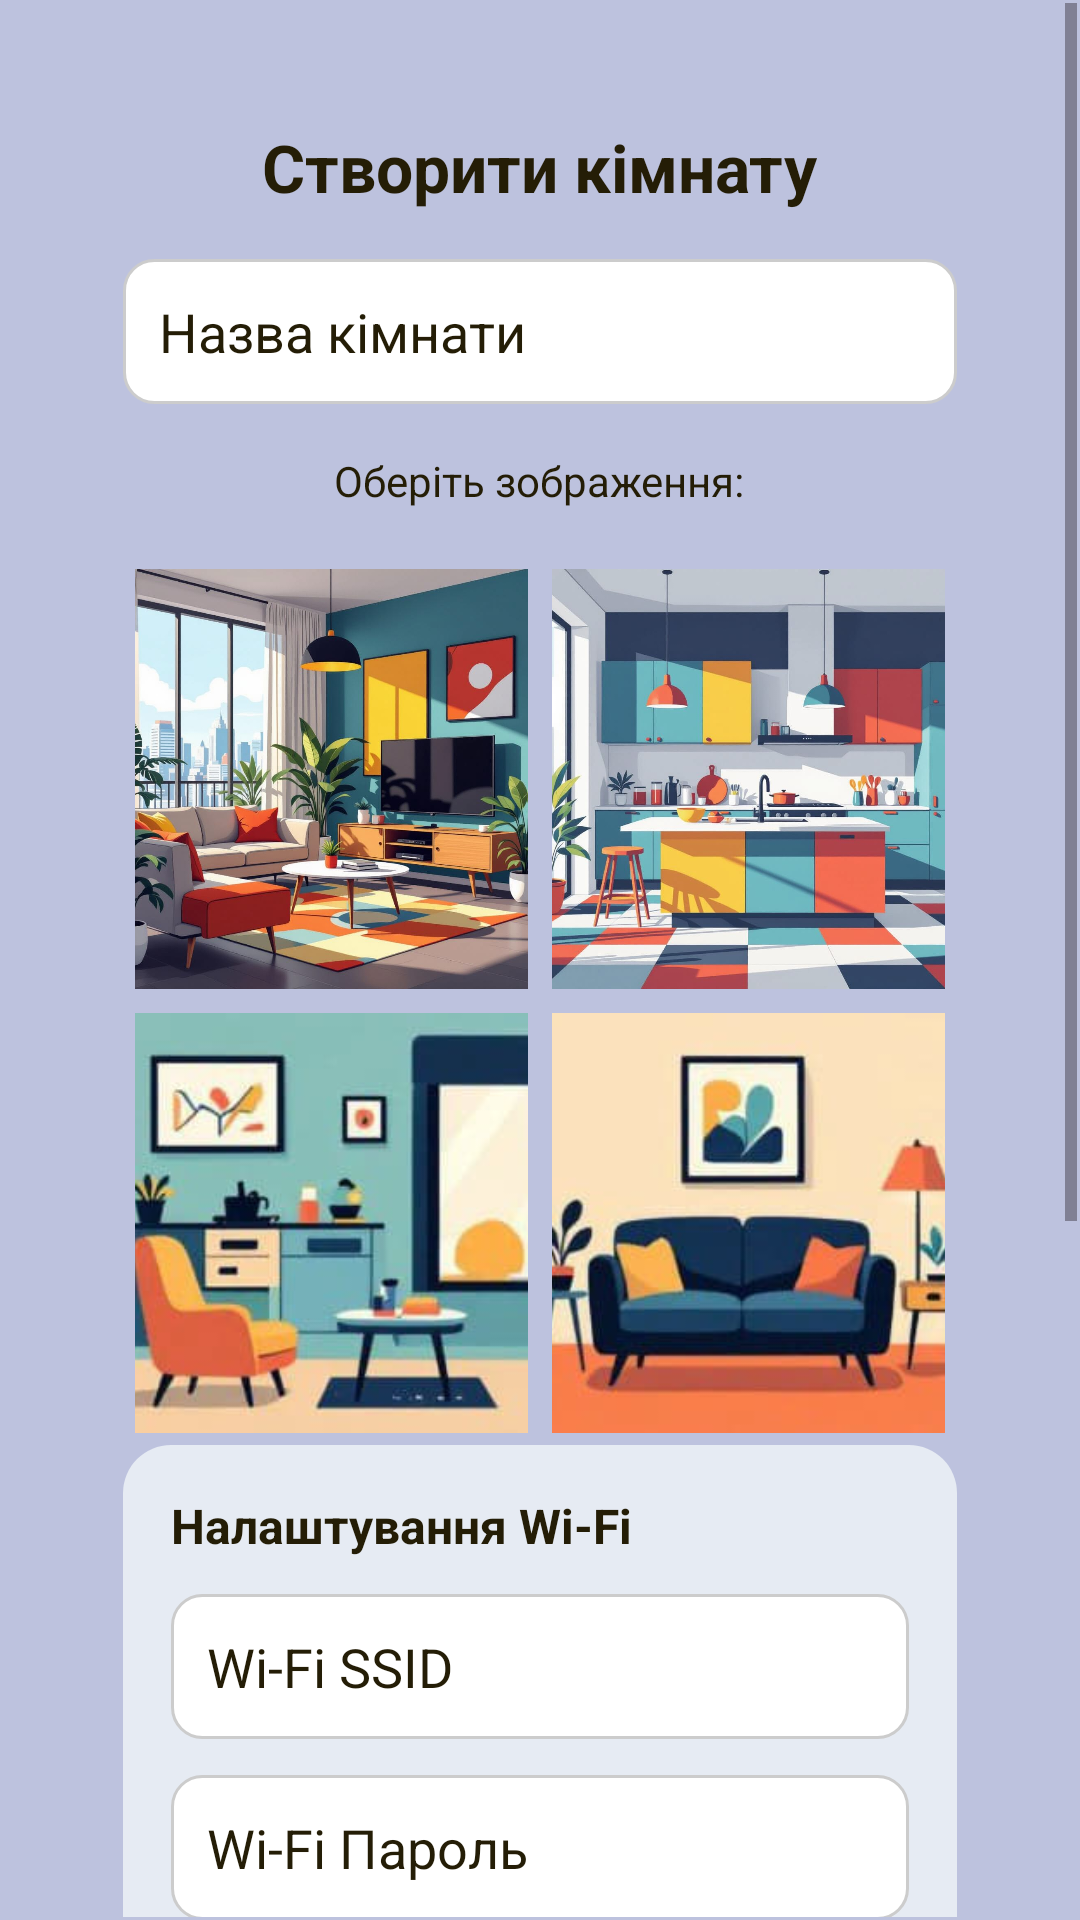

Layout XML and referenced resources for this Android screen:
<!-- AndroidManifest.xml: application theme Theme.SenseData -->
<!-- res/layout/dialog_create_room.xml -->
<?xml version="1.0" encoding="utf-8"?>
<ScrollView xmlns:android="http://schemas.android.com/apk/res/android"
    xmlns:app="http://schemas.android.com/apk/res-auto"
    android:layout_width="match_parent"
    android:layout_height="wrap_content"
    android:background="@color/background_color"
    android:padding="1dp">

    <LinearLayout
        android:id="@+id/createRoomCard"
        android:layout_width="match_parent"
        android:layout_height="wrap_content"
        android:orientation="vertical"
        android:layout_margin="16dp"
        android:padding="24dp"
        android:elevation="6dp"
        android:gravity="center">

        <TextView
            android:id="@+id/titleText"
            android:layout_width="wrap_content"
            android:layout_height="wrap_content"
            android:text="Створити кімнату"
            android:textSize="22sp"
            android:textStyle="bold"
            android:textColor="@color/weather_card_text"
            android:layout_marginBottom="16dp" />

        <EditText
            android:id="@+id/editRoomName"
            android:layout_width="match_parent"
            android:layout_height="wrap_content"
            android:hint="Назва кімнати"
            android:textColorHint="@color/weather_card_text"
            android:textColor="@color/weather_card_text"
            android:inputType="textCapWords"
            android:background="@drawable/bg_edittext"
            android:padding="12dp"
            android:layout_marginBottom="16dp" />

        <TextView
            android:layout_width="wrap_content"
            android:layout_height="wrap_content"
            android:text="Оберіть зображення:"
            android:textColor="@color/weather_card_text"
            android:layout_marginBottom="8dp" />

        
        <GridLayout
            android:id="@+id/imageSelectionGrid"
            android:layout_width="match_parent"
            android:layout_height="wrap_content"
            android:columnCount="2"
            android:layout_marginTop="8dp"
            android:alignmentMode="alignMargins"
            android:columnOrderPreserved="false"
            android:useDefaultMargins="true"
            android:gravity="center_horizontal">

            
            <FrameLayout
                android:id="@+id/container1"
                android:layout_width="0dp"
                android:layout_height="140dp"
                android:layout_columnWeight="1"
                android:layout_rowWeight="1"
                android:layout_column="0"
                android:layout_gravity="fill"
                android:background="@drawable/bg_image_selector">
                <ImageView
                    android:id="@+id/img1"
                    android:layout_width="match_parent"
                    android:layout_height="match_parent"
                    android:scaleType="centerCrop"
                    android:src="@drawable/livingroom"
                    android:contentDescription="livingroom"
                    android:tag="livingroom" />
            </FrameLayout>

            
            <FrameLayout
                android:id="@+id/container2"
                android:layout_width="0dp"
                android:layout_height="140dp"
                android:layout_columnWeight="1"
                android:layout_rowWeight="1"
                android:layout_column="1"
                android:layout_gravity="fill"
                android:background="@drawable/bg_image_selector">
                <ImageView
                    android:id="@+id/img2"
                    android:layout_width="match_parent"
                    android:layout_height="match_parent"
                    android:scaleType="centerCrop"
                    android:src="@drawable/kitchen"
                    android:contentDescription="kitchen"
                    android:tag="kitchen" />
            </FrameLayout>

            
            <FrameLayout
                android:id="@+id/container3"
                android:layout_width="0dp"
                android:layout_height="140dp"
                android:layout_columnWeight="1"
                android:layout_rowWeight="1"
                android:layout_column="0"
                android:layout_gravity="fill"
                android:background="@drawable/bg_image_selector">
                <ImageView
                    android:id="@+id/img3"
                    android:layout_width="match_parent"
                    android:layout_height="match_parent"
                    android:scaleType="centerCrop"
                    android:src="@drawable/living_room"
                    android:contentDescription="living_room"
                    android:tag="living_room" />
            </FrameLayout>

            
            <FrameLayout
                android:id="@+id/container4"
                android:layout_width="0dp"
                android:layout_height="140dp"
                android:layout_columnWeight="1"
                android:layout_rowWeight="1"
                android:layout_column="1"
                android:layout_gravity="fill"
                android:background="@drawable/bg_image_selector">
                <ImageView
                    android:id="@+id/img4"
                    android:layout_width="match_parent"
                    android:layout_height="match_parent"
                    android:scaleType="centerCrop"
                    android:src="@drawable/living_room_2"
                    android:contentDescription="living_room_2"
                    android:tag="living_room_2" />
            </FrameLayout>
        </GridLayout>

        
        <LinearLayout
            android:layout_width="match_parent"
            android:layout_height="wrap_content"
            android:orientation="vertical"
            android:background="@drawable/bg_wifi_block"
            android:padding="16dp">

            <TextView
                android:layout_width="wrap_content"
                android:layout_height="wrap_content"
                android:text="Налаштування Wi-Fi"
                android:textColor="@color/weather_card_text"
                android:textSize="16sp"
                android:textStyle="bold"
                android:layout_marginBottom="12dp" />

            <EditText
                android:id="@+id/editSsid"
                android:layout_width="match_parent"
                android:layout_height="wrap_content"
                android:hint="Wi-Fi SSID"
                android:textColorHint="@color/weather_card_text"
                android:textColor="@color/weather_card_text"
                android:inputType="text"
                android:background="@drawable/bg_edittext"
                android:padding="12dp"
                android:layout_marginBottom="12dp" />

            <EditText
                android:id="@+id/editPassword"
                android:layout_width="match_parent"
                android:layout_height="wrap_content"
                android:hint="Wi-Fi Пароль"
                android:textColorHint="@color/weather_card_text"
                android:textColor="@color/weather_card_text"
                android:inputType="textPassword"
                android:background="@drawable/bg_edittext"
                android:padding="12dp" />
        </LinearLayout>

        <LinearLayout
            android:layout_width="match_parent"
            android:layout_height="wrap_content"
            android:orientation="horizontal"
            android:gravity="center_vertical"
            android:layout_marginTop="24dp"
            android:layout_marginBottom="8dp">

            <ImageView
                android:layout_width="24dp"
                android:layout_height="24dp"
                android:src="@drawable/esp32_icon"
                android:contentDescription="ESP32"
                android:layout_marginEnd="12dp" />

            <Button
                android:id="@+id/btnScanBle"
                android:layout_width="0dp"
                android:layout_weight="1"
                android:layout_height="wrap_content"
                android:text="🔍 Сканувати ESP32"
                android:textColor="@color/weather_card_text"
                android:background="@drawable/bg_chip_rounded"
                android:paddingVertical="10dp"/>

            <ProgressBar
                android:id="@+id/progressScan"
                style="?android:attr/progressBarStyleSmall"
                android:layout_width="wrap_content"
                android:layout_height="wrap_content"
                android:layout_marginStart="12dp"
                android:visibility="gone" />
        </LinearLayout>

        <TextView
            android:layout_width="match_parent"
            android:layout_height="wrap_content"
            android:text="Оберіть плату ESP32:"
            android:textColor="@color/weather_card_text"
            android:textSize="16sp"
            android:layout_marginTop="12dp"
            android:layout_marginBottom="4dp"
            android:textStyle="bold"/>

        <Spinner
            android:id="@+id/spinnerDevices"
            android:layout_width="match_parent"
            android:layout_height="48dp"
            android:background="@drawable/bg_chip_rounded"
            android:paddingStart="16dp"
            android:paddingEnd="16dp"
            android:textAlignment="center"
            android:spinnerMode="dropdown"
            android:popupBackground="@color/background_color" />

        <com.google.android.material.checkbox.MaterialCheckBox
            android:id="@+id/checkboxReset"
            android:layout_width="match_parent"
            android:layout_height="wrap_content"
            android:text="Скинути пристрій перед збереженням"
            android:textSize="16sp"
            android:textColor="@color/weather_card_text"
            android:buttonTint="@color/weather_card_text"
            android:layout_marginTop="16dp"
            android:layout_marginBottom="12dp"/>

        <LinearLayout
            android:id="@+id/dialogButtonsLayout"
            android:layout_width="match_parent"
            android:layout_height="wrap_content"
            android:orientation="horizontal"
            android:gravity="end"
            android:layout_marginTop="12dp"
            android:layout_marginBottom="16dp"
            android:paddingTop="8dp">

            <Button
                android:id="@+id/btnCancel"
                android:layout_width="wrap_content"
                android:layout_height="48dp"
                android:text="Скасувати"
                android:textColor="@color/weather_card_text"
                android:background="@drawable/bg_chip_rounded"
                android:layout_marginEnd="12dp"
                android:minWidth="96dp" />

            <Button
                android:id="@+id/btnCreate"
                android:layout_width="wrap_content"
                android:layout_height="48dp"
                android:text="Створити"
                android:textColor="@color/weather_card_text"
                android:background="@drawable/bg_chip_rounded"
                android:minWidth="96dp" />
        </LinearLayout>
    </LinearLayout>
</ScrollView>
<!-- resources referenced by this layout -->
<resources>
  <color name="background_color">#bdc2de</color>
  <color name="weather_card_text">#241d06</color>
  <!-- drawable bg_chip_rounded (drawable) -->
  <shape xmlns:android="http://schemas.android.com/apk/res/android"
      android:shape="rectangle">
      <solid android:color="@color/background_toolbar_color" />
      <corners android:radius="25dp" />
  </shape>
  <!-- drawable bg_edittext (drawable) -->
  <?xml version="1.0" encoding="utf-8"?>
  <shape xmlns:android="http://schemas.android.com/apk/res/android">
      <solid android:color="#ffffff" />
      <stroke android:width="1dp" android:color="#cccccc" />
      <corners android:radius="10dp" />
  </shape>
  <!-- drawable bg_image_selector (drawable) -->
  <selector xmlns:android="http://schemas.android.com/apk/res/android">
      <item android:state_selected="true">
          <shape android:shape="rectangle">
              <solid android:color="@color/bg_weather_card"/>
              <corners android:radius="16dp"/>
              <stroke android:width="2dp" android:color="@color/main_color"/>
          </shape>
      </item>
      <item>
          <shape android:shape="rectangle">
              <solid android:color="@color/bg_weather_card"/>
              <corners android:radius="16dp"/>
          </shape>
      </item>
  </selector>
  <!-- drawable bg_wifi_block (drawable) -->
  <?xml version="1.0" encoding="utf-8"?>
  <shape xmlns:android="http://schemas.android.com/apk/res/android"
      android:shape="rectangle">
      <solid android:color="#e6ebf3" />
      <corners android:radius="16dp" />
  </shape>
  <style name="Theme.SenseData" parent="Theme.Material3.DayNight.NoActionBar">
          
          <item name="android:statusBarColor">@android:color/transparent</item>
          <item name="android:navigationBarColor">@android:color/transparent</item>
  
          
          <item name="colorPrimary">@color/main_color</item>
          <item name="colorSurface">@color/bg_weather_card</item>
          <item name="colorOnSurface">@color/weather_card_text</item>
  
          
          <item name="materialAlertDialogTheme">@style/Overlay.SenseData.AlertDialog</item>
          <item name="sliderStyle">@style/Widget.SenseData.Slider</item>
      </style>
  <color name="background_toolbar_color">#acb3d6</color>
  <color name="bg_weather_card">#dbe2f9</color>
  <color name="main_color">#4363ea</color>\
  <style name="Widget.SenseData.Slider" parent="Widget.Material3.Slider">
          <item name="thumbColor">@color/main_color</item>
          <item name="haloColor">@color/main_color</item>
          <item name="trackColorActive">@color/main_color</item>
          <item name="trackColorInactive">@color/main_color</item>
          <item name="tickVisible">false</item>
          <item name="trackHeight">6dp</item>
          <item name="thumbRadius">12dp</item>
      </style>
  <style name="Shape.SenseData">
          <item name="cornerFamily">rounded</item>
          <item name="cornerSize">20dp</item>
      </style>
  <style name="Widget.SenseData.Dialog.Filled" parent="Widget.Material3.Button">
          <item name="backgroundTint">@color/main_color</item>
          <item name="android:textColor">@android:color/white</item>
          <item name="android:minHeight">44dp</item>
      </style>
</resources>
